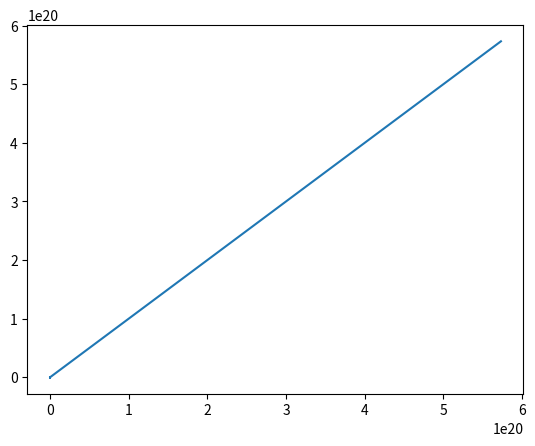

Recreate this plot in Python.
from matplotlib import pyplot as plt 
lista = []

num1 = 0
num2 = 1
print(num1)
print(num2)
lista.append(num1)
lista.append(num2)
for x in range(0,100):
  r = num1 + num2
  num1 = num2
  num2 = r
  lista.append(r)


plt.plot(lista,lista)
plt.show()